pico-8 play session: no input (idle)

[t = 1 s] idle ~1s (no d-pad/buttons)
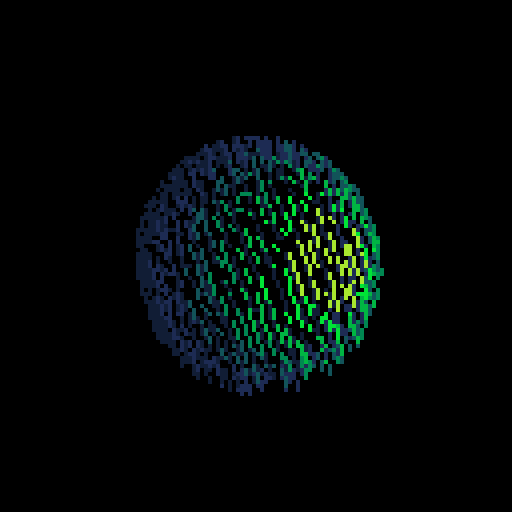
[t = 2 s] idle ~2s (no d-pad/buttons)
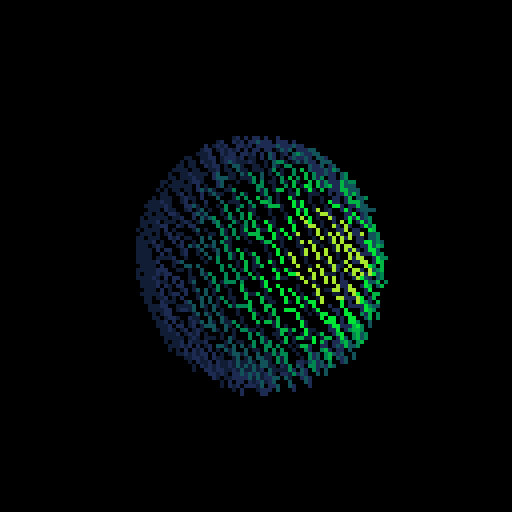
[t = 4 s] idle ~4s (no d-pad/buttons)
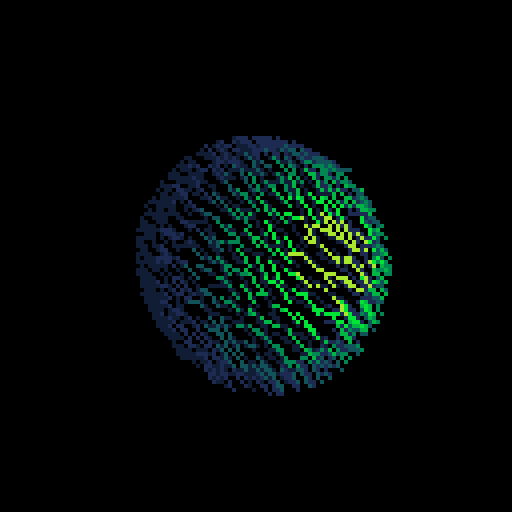
[t = 6 s] idle ~6s (no d-pad/buttons)
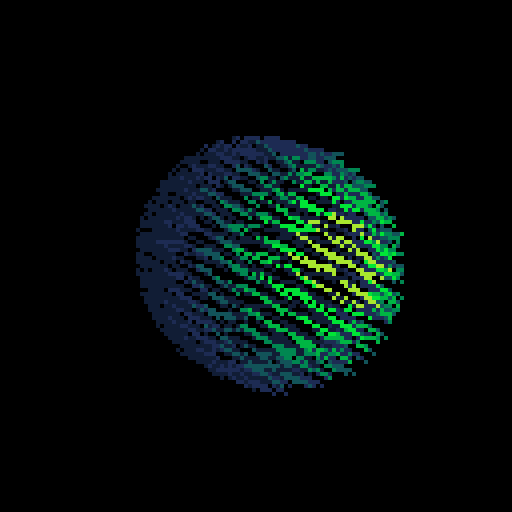
[t = 8 s] idle ~8s (no d-pad/buttons)
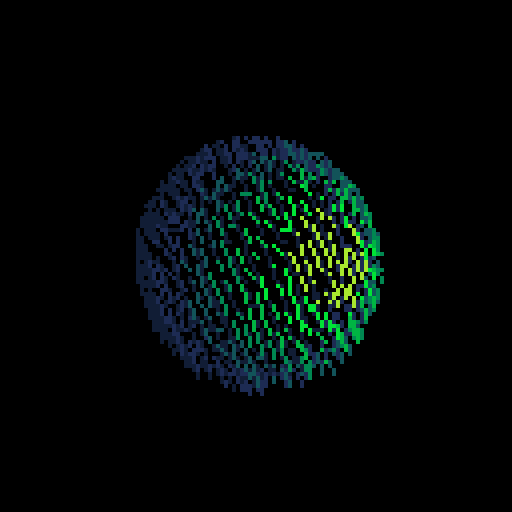

pico-8 cartridge
version 34
__lua__
?"\^!5f100▒1⬇️3⬅️;⌂"
n=600
::😐::
cls(0)
p=2.2929
for i=0,n do
f=p*i
y=1-(i/n*2)
r=sqrt(1-y*y)
x=cos(f)*r
z=sin(f)*r
b=(x+z*1.3)+3.3
b=b^5/700
x=64+x*30
y=64+y*30
srand(i)
u=4*sin(t()/3)+3
v=5*abs(cos(rnd()+t()))
line(x,y,x+u,y+v,1.5*(b+1))
end
flip()
goto 😐
__gfx__
00000000000000000000000000000000000000000000000000000000000000000000000000000000000000000000000000000000000000000000000000000000
00000000000000000000000000000000000000000000000000000000000000000000000000000000000000000000000000000000000000000000000000000000
00700700000000000000000000000000000000000000000000000000000000000000000000000000000000000000000000000000000000000000000000000000
00077000000000000000000000000000000000000000000000000000000000000000000000000000000000000000000000000000000000000000000000000000
00077000000000000000000000000000000000000000000000000000000000000000000000000000000000000000000000000000000000000000000000000000
00700700000000000000000000000000000000000000000000000000000000000000000000000000000000000000000000000000000000000000000000000000
